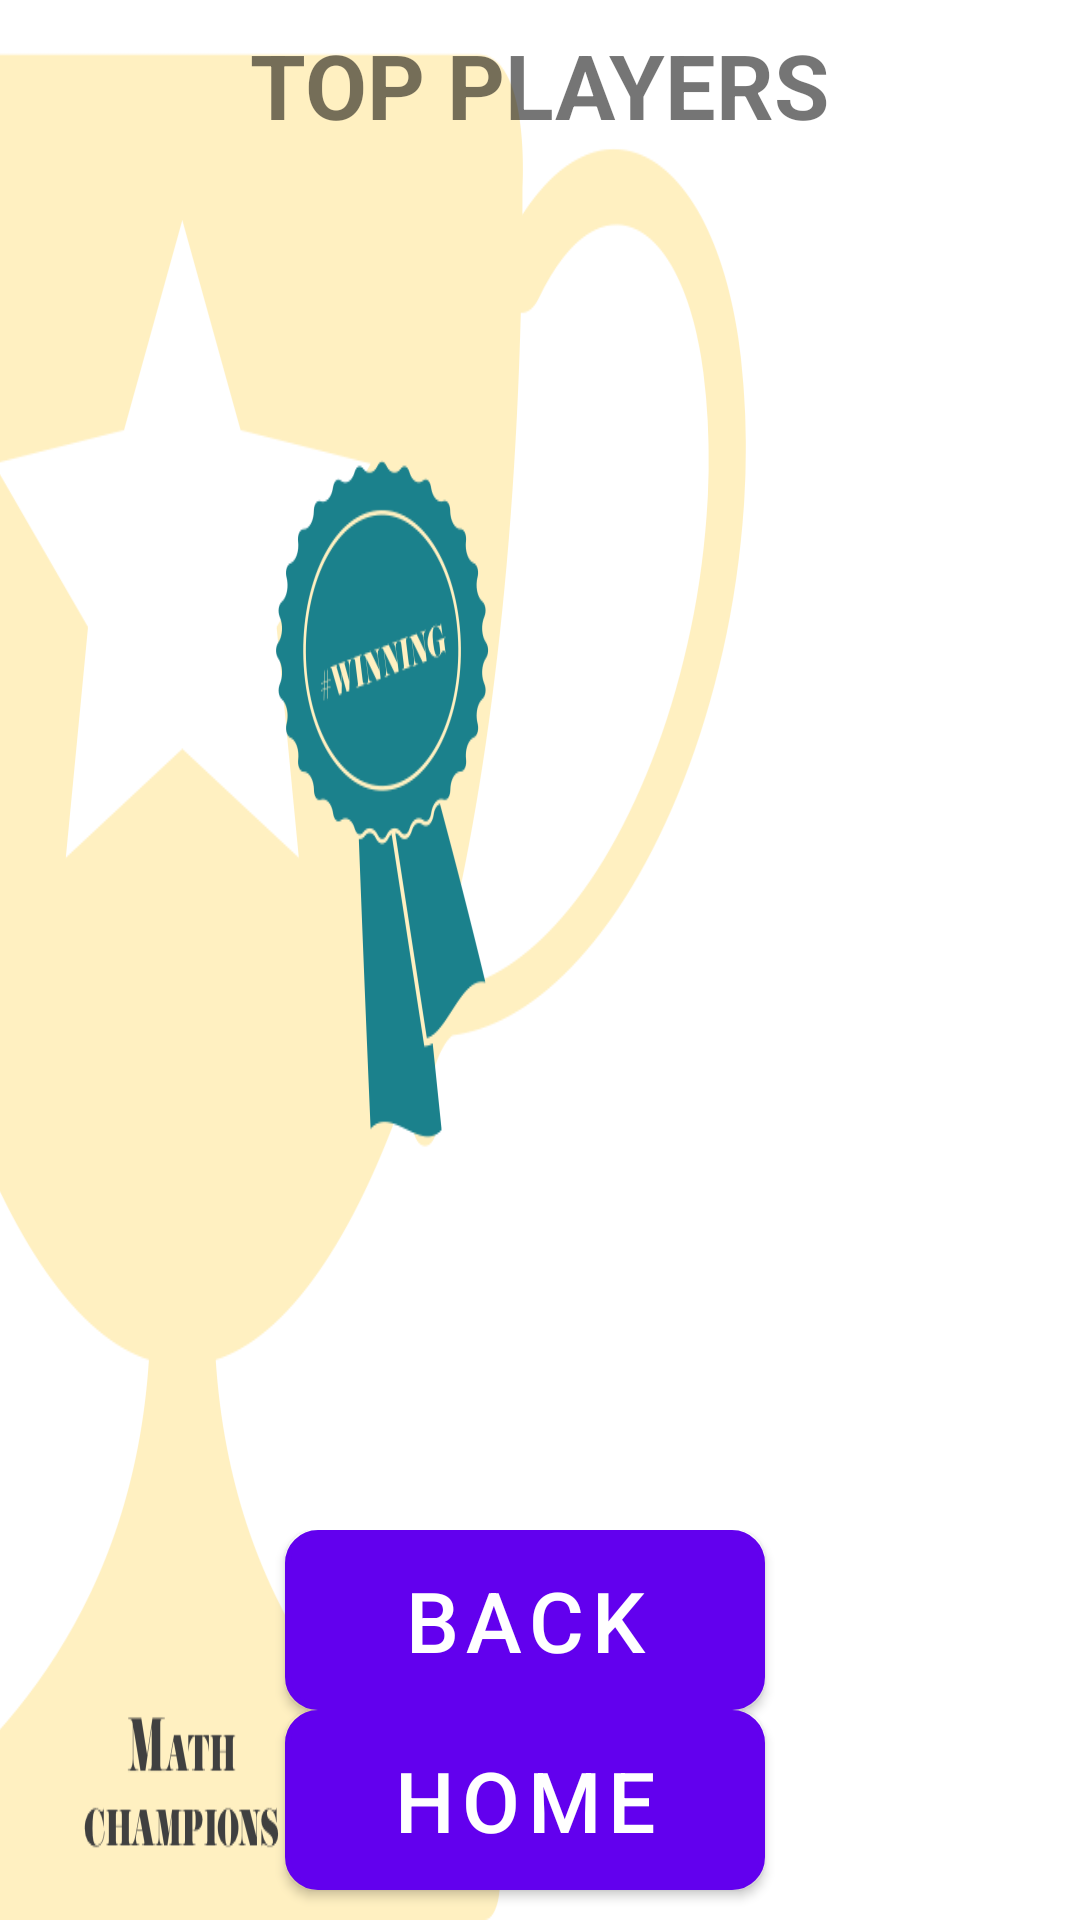

Write the Android layout XML for this screen, with the resource values it uses.
<!-- AndroidManifest.xml: application theme AppTheme -->
<!-- res/layout/fragment_toptable.xml -->
<?xml version="1.0" encoding="utf-8"?>
<LinearLayout xmlns:android="http://schemas.android.com/apk/res/android"
    xmlns:app="http://schemas.android.com/apk/res-auto"
    xmlns:tools="http://schemas.android.com/tools"
    android:layout_width="match_parent"
    android:layout_height="match_parent"
    android:orientation="vertical"
    android:background="@drawable/bg_toptable"
    tools:context=".fragments.EasyFragment">

    <TextView android:id="@+id/top_users"
        android:layout_width="wrap_content"
        android:layout_height="wrap_content"
        android:layout_gravity="center"
        android:layout_centerHorizontal="true"
        android:padding="8dp"
        android:textColor="@color/col4"
        android:textSize="30dp"
        android:textStyle="bold"
        android:text="@string/top_players" />

    <androidx.recyclerview.widget.RecyclerView
        android:id="@+id/recyclerView"
        android:layout_width="match_parent"
        android:layout_height="0dp"
        android:layout_weight="7"
        android:layout_below="@+id/top_users"
        android:layout_centerHorizontal="true"
        android:layout_gravity="center"
        android:layout_marginHorizontal="40dp"/>

    <LinearLayout
        android:layout_width="match_parent"
        android:layout_height="0dp"
        android:orientation="vertical"
        android:layout_weight="2"
        android:weightSum="2"
        android:gravity="center"
        android:layout_marginRight="10dp">

        <Button
            android:id="@+id/top_table_back"
            android:layout_width="160dp"
            android:layout_height="0dp"
            android:layout_weight="1"
            android:layout_marginLeft="10dp"
            android:layout_marginRight="10dp"
            android:textSize="28sp"
            android:text="@string/back"
            android:scaleType="centerInside"
            android:background="@drawable/btn_shape"
            android:backgroundTint="@color/col4" />
        <Button
            android:id="@+id/top_table_backtomenu"
            android:layout_width="160dp"
            android:layout_height="0dp"
            android:layout_weight="1"
            android:layout_marginBottom="10dp"
            android:textSize="28sp"
            android:text="@string/home"
            android:scaleType="centerInside"
            android:background="@drawable/btn_shape"
            android:backgroundTint="@color/col4"/>



    </LinearLayout>
</LinearLayout>
<!-- resources referenced by this layout -->
<resources>
  <!-- drawable bg_toptable: png bitmap (drawable, 81041 bytes) -->
  <!-- drawable btn_shape (drawable) -->
  <?xml version="1.0" encoding="utf-8"?>
  <selector xmlns:android="http://schemas.android.com/apk/res/android">
  
      <item android:state_pressed="false">
          <shape android:shape="rectangle">
              <corners android:radius="10dp"/>
              <solid android:color="@color/white"/>
              <padding android:left="0dp"
                  android:top="0dp"
                  android:right="0dp"
                  android:bottom="0dp"/>
              <stroke android:width="2dp"
                  android:color="#000"/>
          </shape>
      </item>
  
      <item android:state_pressed="true">
          <shape android:shape="rectangle">
              <corners android:radius="10dp"/>
              <solid android:color="#CA21BD59"/>
              <padding android:left="0dp"
                  android:top="0dp"
                  android:right="0dp"
                  android:bottom="0dp"/>
              <stroke android:width="2dp"
                  android:color="#000"/>
          </shape>
      </item>
  
  </selector>
  <string name="back">BACK</string>
  <string name="home">HOME</string>
  <string name="top_players">TOP PLAYERS</string>
  <style name="AppTheme" parent="Theme.MaterialComponents.Light.DarkActionBar">
  
          
          <item name="colorPrimary">@color/colorPrimary</item>
          <item name="colorPrimaryDark">@color/colorPrimaryDark</item>
          <item name="colorAccent">@color/colorAccent</item>
  
      </style>
  <color name="white">#FFF</color>
  <color name="colorPrimary">#6200EE</color>
  <color name="colorPrimaryDark">#3B0885</color>
  <color name="colorAccent">#0DDEFF</color>
</resources>
